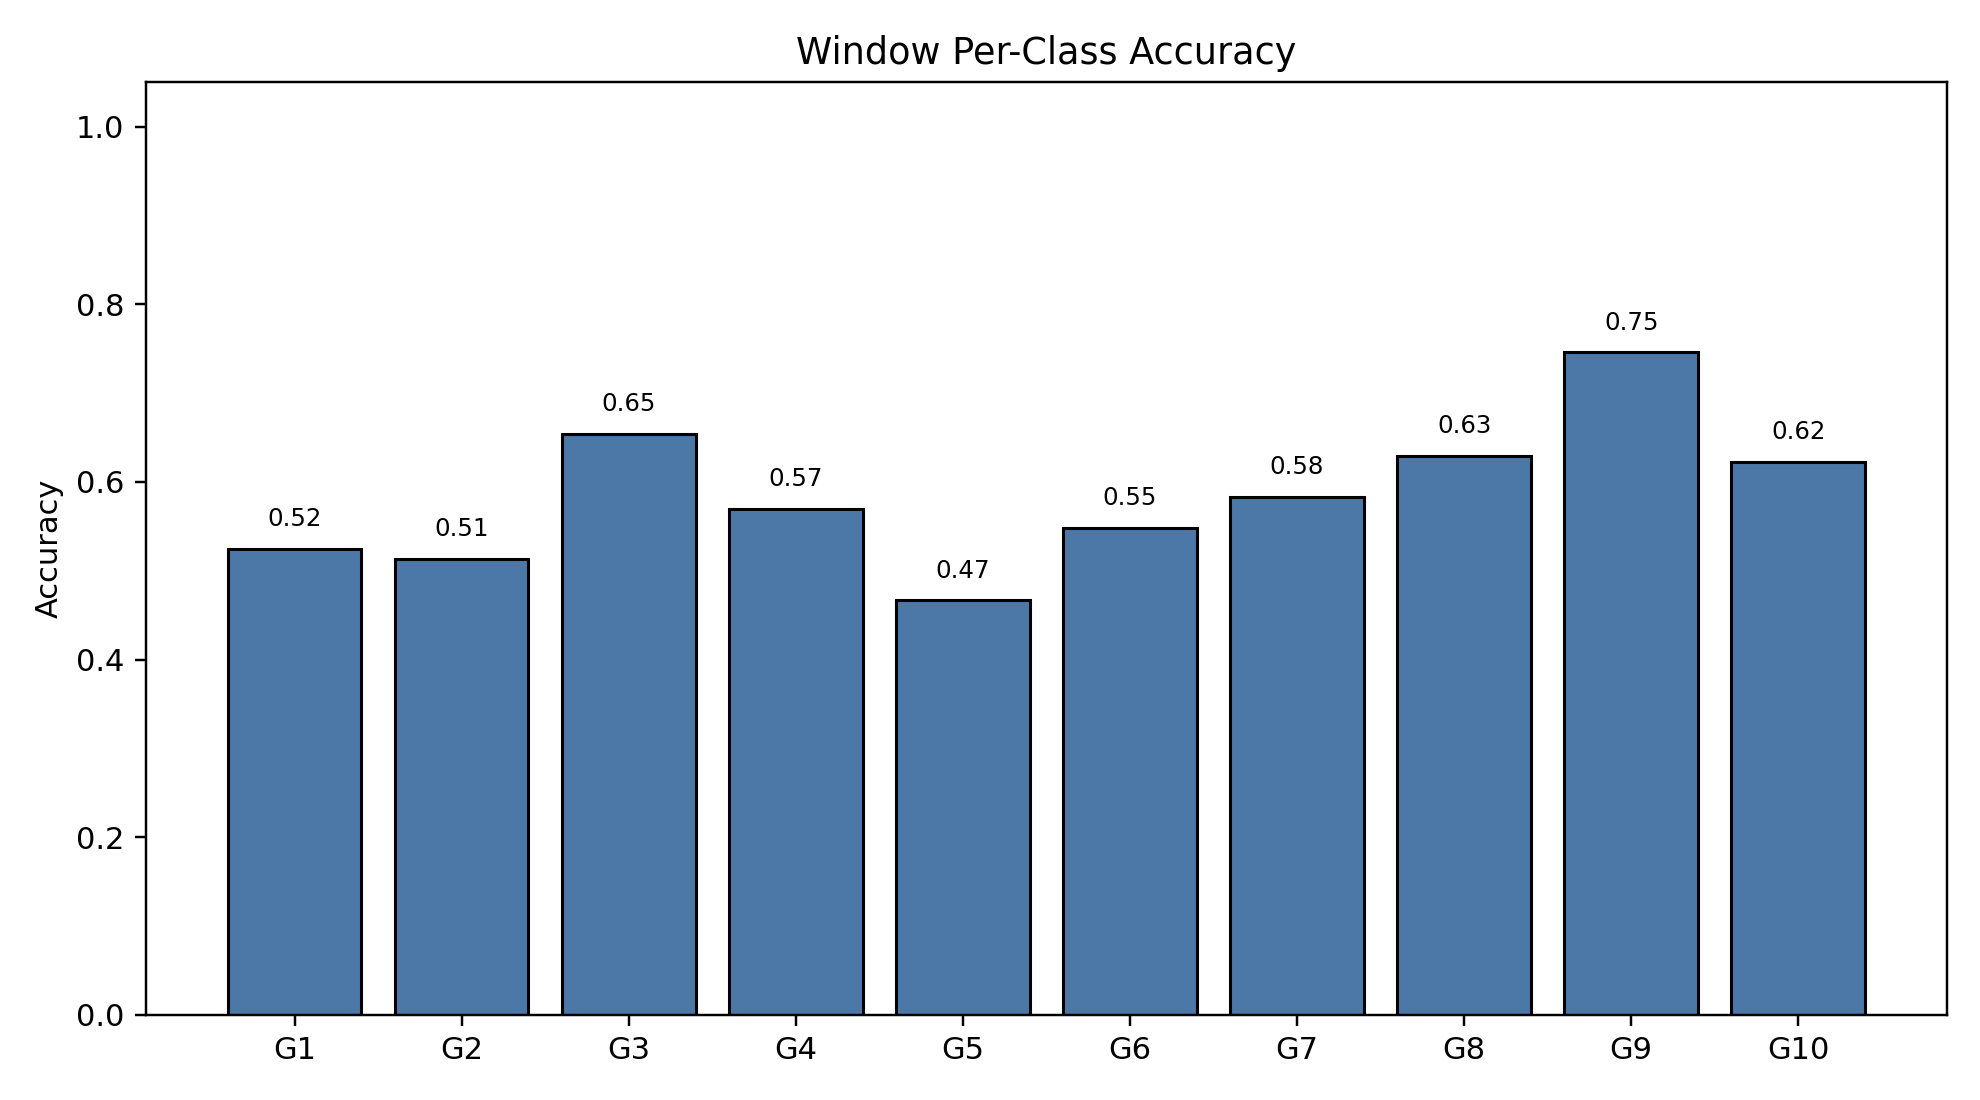

Values plotted in this chart, from the file beside it:
class_index, gesture_id, support, correct, accuracy
0, 1, 791, 415, 0.5247
1, 2, 692, 355, 0.513
2, 3, 766, 501, 0.654
3, 4, 743, 423, 0.5693
4, 5, 735, 343, 0.4667
5, 6, 763, 418, 0.5478
6, 7, 755, 440, 0.5828
7, 8, 706, 444, 0.6289
8, 9, 688, 513, 0.7456
9, 10, 683, 425, 0.6223
